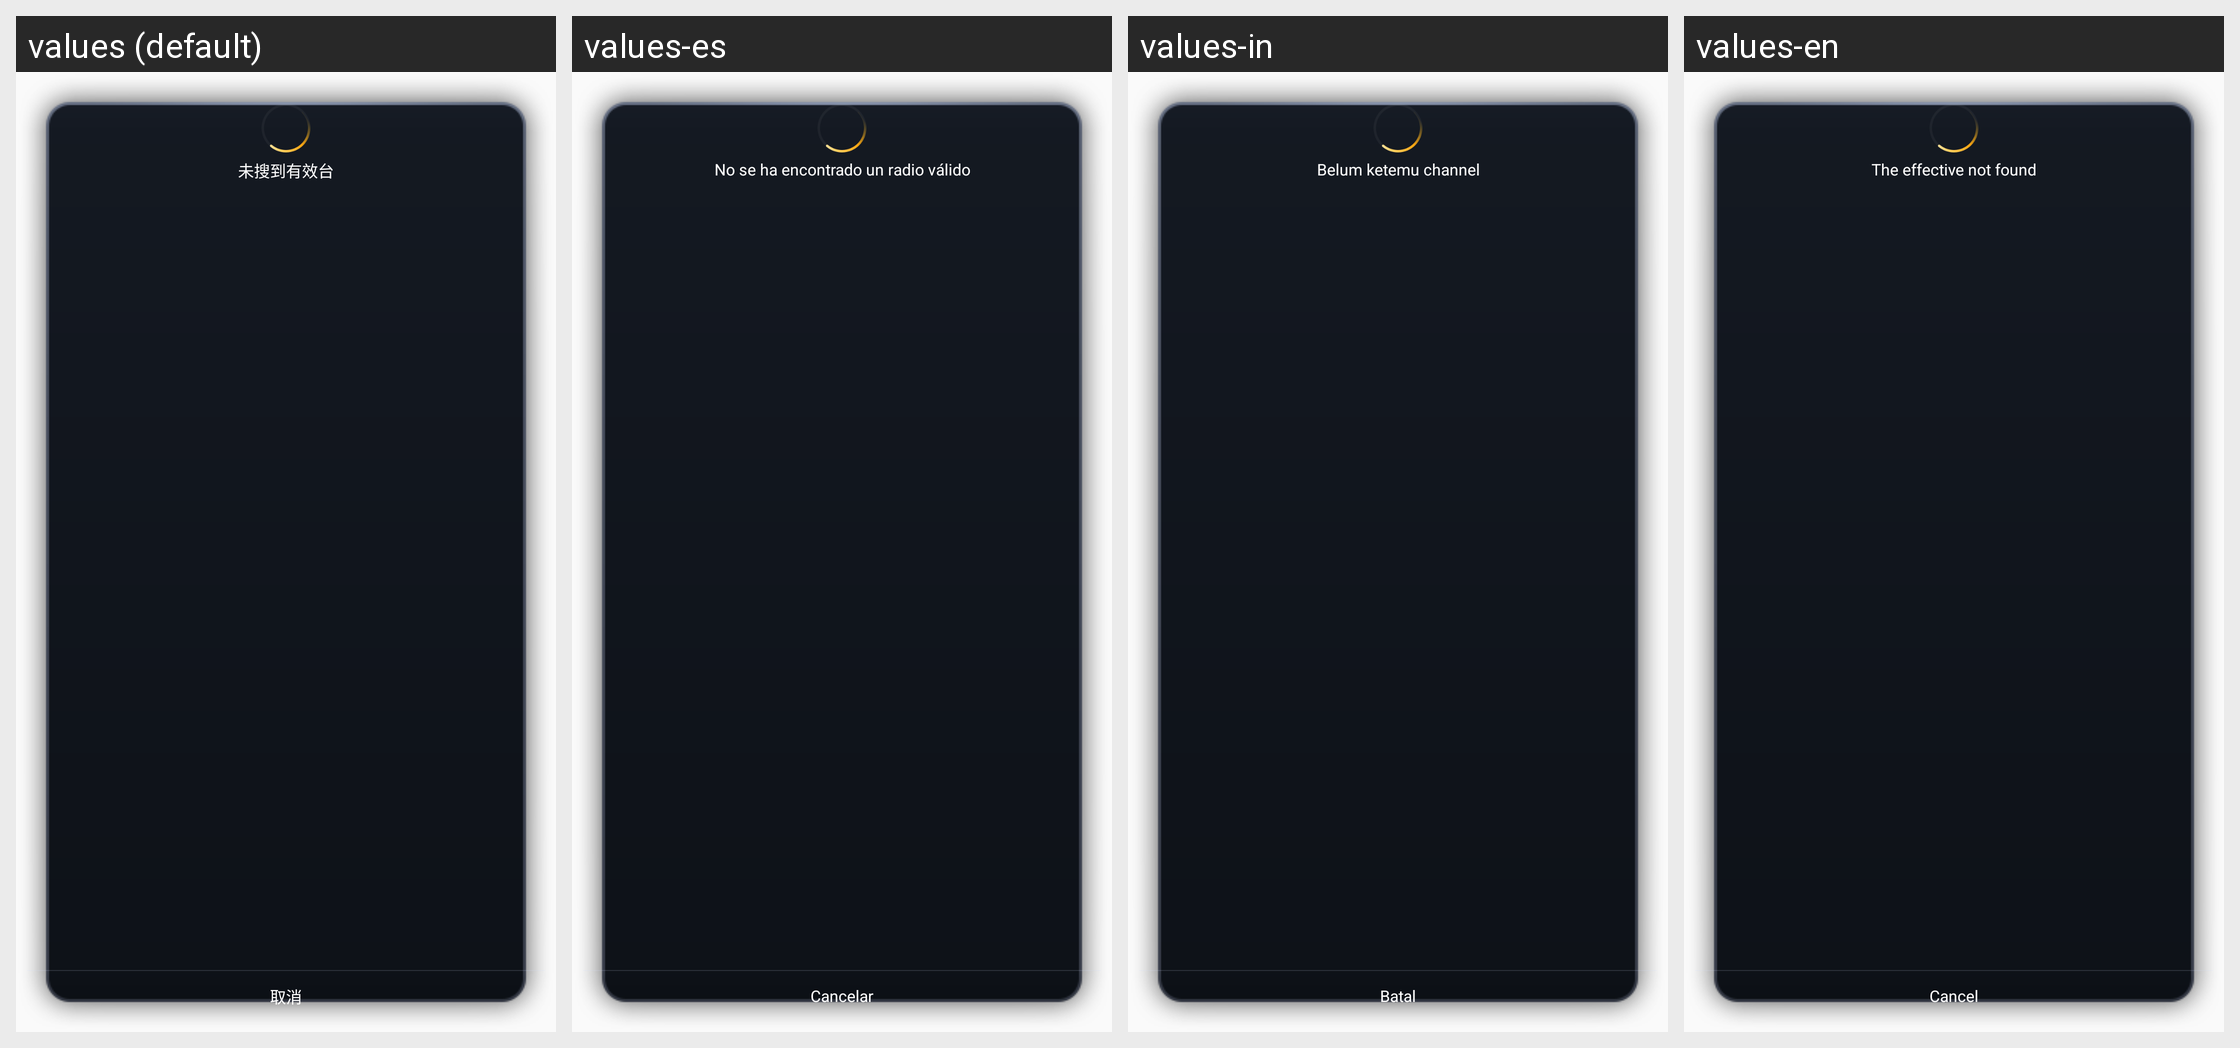

Strings drawn on this Android screen and how each of the app's shown locales translates them:
Android screen res/layout/dialog_dab_searching.xml rendered under 4 locales, left to right: values (default), values-es, values-in, values-en. Device: Nexus 5 (rendered at 1080×1920; each locale shown at half size, 540×960, under a caption strip naming it); theme custom_theme.
Other locales in the repository, not shown: values-ar, values-it, values-ru.
Strings drawn on this screen, with the default value and each locale's value (text and hints the layout hard-codes, and strings that could not be matched under every locale, appear in the picture but are not listed):

radio_channel_search_dialog_search_fail_tips
  values: 未搜到有效台
  values-es: No se ha encontrado un radio válido
  values-in: Belum ketemu channel
  values-en: The effective not found

radio_loading_common_cancel
  values: 取消
  values-es: Cancelar
  values-in: Batal
  values-en: Cancel
